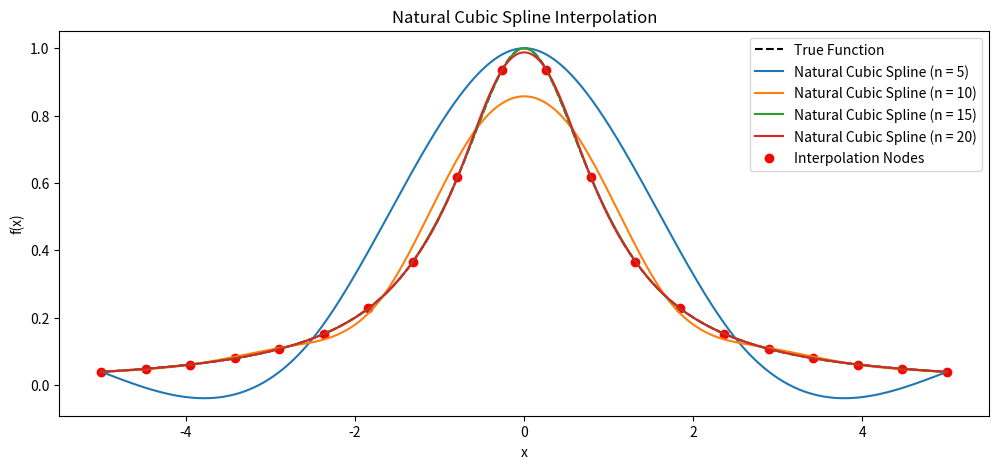
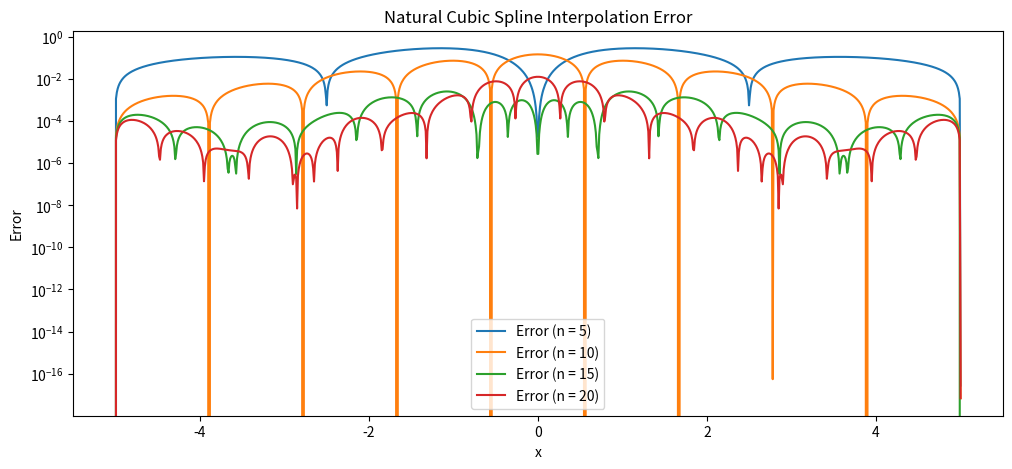

The script that saved these images, in order:
import numpy as np
import matplotlib.pyplot as plt
from scipy.interpolate import CubicSpline

# Define the function
def f(x):
    return 1 / (1 + x**2)

# True function values
x_values = np.linspace(-5, 5, 1000)
y_true = f(x_values)

# Node counts for interpolation
node_counts = [5, 10, 15, 20]

# Plot the Natural Cubic Spline interpolation for each n on a single plot
plt.figure(figsize=(12, 5))
plt.plot(x_values, y_true, 'k--', label="True Function")
for n in node_counts:
    nodes = np.linspace(-5, 5, n)
    fnodes = f(nodes)

    # Natural Cubic Spline Interpolation
    natural_spline = CubicSpline(nodes, fnodes, bc_type='natural')
    y_natural_spline = natural_spline(x_values)

    # Plot interpolation
    plt.plot(x_values, y_natural_spline, label=f"Natural Cubic Spline (n = {n})")

plt.scatter(nodes, fnodes, color="red", label="Interpolation Nodes")
plt.title("Natural Cubic Spline Interpolation")
plt.xlabel("x")
plt.ylabel("f(x)")
plt.legend()
plt.show()

# Plot the error for each n on a single plot
plt.figure(figsize=(12, 5))
for n in node_counts:
    nodes = np.linspace(-5, 5, n)
    fnodes = f(nodes)
    natural_spline = CubicSpline(nodes, fnodes, bc_type='natural')
    y_natural_spline = natural_spline(x_values)

    # Calculate and plot error
    error = np.abs(y_true - y_natural_spline)
    plt.plot(x_values, error, label=f"Error (n = {n})")

plt.title("Natural Cubic Spline Interpolation Error")
plt.xlabel("x")
plt.ylabel("Error")
plt.yscale("log")
plt.legend()
plt.show()
